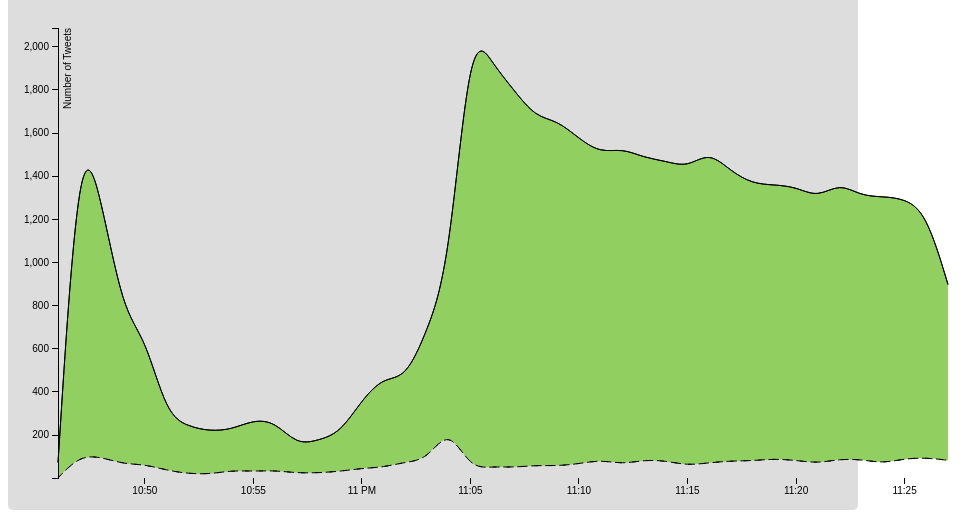
D3 v3 page, settled after 480 driven frames (8 s of simulated time); the page loaded 1 data file(s).


  (function(i,s,o,g,r,a,m){i['GoogleAnalyticsObject']=r;i[r]=i[r]||function(){
  (i[r].q=i[r].q||[]).push(arguments)},i[r].l=1*new Date();a=s.createElement(o),
  m=s.getElementsByTagName(o)[0];a.async=1;a.src=g;m.parentNode.insertBefore(a,m)
  })(window,document,'script','//www.google-analytics.com/analytics.js','ga');

  ga('create', 'UA-50805903-1', 'jaredvacanti.com');
  ga('send', 'pageview');



var primary = $('#y0').val(),
    secondary = $('#y1').val();

var margin = {top: 20, right: 20, bottom: 30, left: 50},
    width = 960 - margin.left - margin.right,
    height = 500 - margin.top - margin.bottom;

var parseDate = d3.time.format("%m/%d/%Y %H:%M").parse;

var x = d3.time.scale()
    .range([0, width]);

var y = d3.scale.linear()
    .range([height, 0]);

var xAxis = d3.svg.axis()
    .scale(x)
    .orient("bottom");

var yAxis = d3.svg.axis()
    .scale(y)
    .orient("left");

var line1 = d3.svg.area()
    .interpolate("basis")
    .x(function(d) { return x(d.date); })
    .y(function(d) { return y(d[primary]); });

var line2 = d3.svg.area()
    .interpolate("basis")
    .x(function(d) { return x(d.date); })
    .y(function(d) { return y(d[secondary]); });

var area = d3.svg.area()
    .interpolate("basis")
    .x(function(d) { return x(d.date); })
    .y1(function(d) { return y(d[primary]); });

var svg = d3.select("#d3-body").append("svg")
    .attr("width", width + margin.left + margin.right)
    .attr("height", height + margin.top + margin.bottom)
  .append("g")
    .attr("transform", "translate(" + margin.left + "," + margin.top + ")");

 d3.csv("master.csv", function(error, data) {

  data.forEach(function(d) {
    d.date = parseDate(d.date);
    d[primary]= +d[primary];
    d[secondary] = +d[secondary];
    });

  x.domain(d3.extent(data, function(d) { return d.date; }));

  y.domain([
    d3.min(data, function(d) { return Math.min(d[primary], d[secondary]); }),
    d3.max(data, function(d) { return Math.max(d[primary], d[secondary]); })
    ]);

  svg.datum(data);

  svg.append("clipPath")
      .attr("id", "clip-below")
    .append("path")
      .attr("d", area.y0(height));

  svg.append("clipPath")
      .attr("id", "clip-above")
    .append("path")
      .attr("d", area.y0(0));

  svg.append("path")
      .attr("class", "area above")
      .attr("clip-path", "url(#clip-above)")
      .attr("d", area.y0(function(d) { return y(d[secondary]); }));

  svg.append("path")
      .attr("class", "area below")
      .attr("clip-path", "url(#clip-below)")
      .attr("d", area);

  svg.append("path")
      .attr("class", "line1")
      .attr("d", line1)
      .style("stroke", "#000");

  svg.append("path")
      .attr("class", "line2")
      .attr("d", line2)
      .attr('stroke-dasharray', "7,7")
      .style("stroke", "#000");

  svg.append("g")
      .attr("class", "x axis")
      .attr("transform", "translate(0," + height + ")")
      .call(xAxis);

  svg.append("g")
      .attr("class", "y axis")
      .call(yAxis)
    .append("text")
      .attr("transform", "rotate(-90)")
      .attr("y", 6)
      .attr("dy", ".71em")
      .style("text-anchor", "end")
      .text("Number of Tweets");
 });
    
   function updateData() {
    primary = $('#y0').val(),
    secondary = $('#y1').val();
    
  d3.csv("master.csv", function(error, data) {
        
    data.forEach(function(d) {
        d.date = parseDate(d.date);
        d[primary]= +d[primary];
        d[secondary] = +d[secondary];
              });

      x.domain(d3.extent(data, function(d) { return d.date; }));

      y.domain([
        d3.min(data, function(d) { return Math.min(d[primary], d[secondary]); }),
        d3.max(data, function(d) { return Math.max(d[primary], d[secondary]); })
              ]);

      var svg = d3.select("#d3-body").datum(data).transition();
      
      svg.select(".line1")
        .duration(750)
        .attr("d", line1(data));
      
      svg.select(".line2")
        .duration(750)
        .attr("d", line2(data));
      
      svg.select("#clip-above path")
        .duration(750)
        .attr("d", area.y0(0));
        
      svg.select("#clip-below path")
        .duration(750)
        .attr("d", area.y0(height));
        
      svg.select(".area.above")
        .duration(750)
        .attr("d", area.y0(function(d) { return y(d[secondary]); }));
    
      svg.select(".area.below")
        .duration(750)
        .attr("d", area);
        
      svg.select(".y.axis") // change the y axis
        .duration(750)
        .call(yAxis);

      });
  }


### data: master.csv, 1912 bytes — head not shown